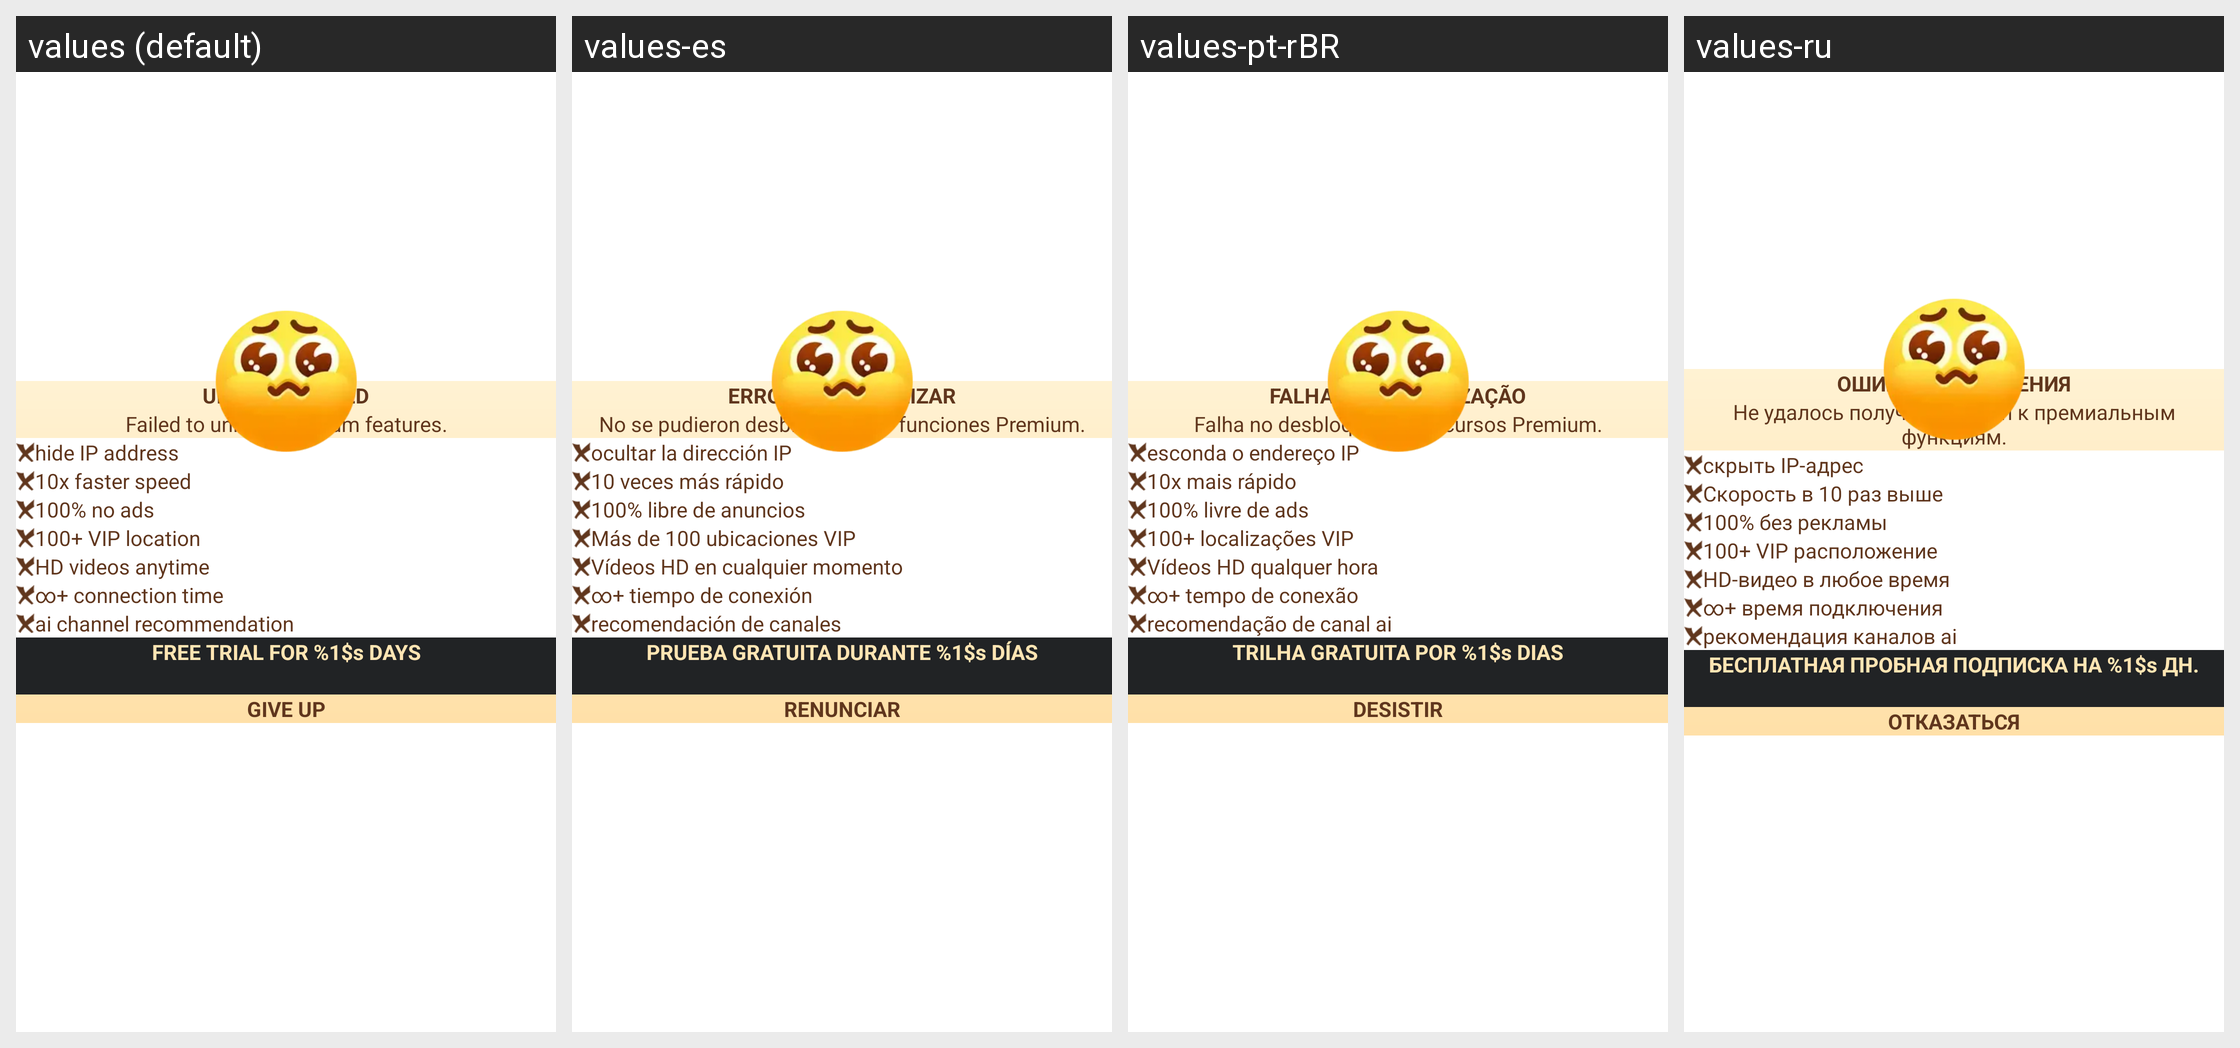

For this localized Android screen grid, give each drawn string resource with its value in every locale shown.
Android screen res/layout/sub_fail.xml rendered under 4 locales, left to right: values (default), values-es, values-pt-rBR, values-ru. Device: Nexus 5 (rendered at 1080×1920; each locale shown at half size, 540×960, under a caption strip naming it); theme Theme.MaterialComponents.DayNight.NoActionBar.
Other locales in the repository, not shown: values-ar, values-in, values-ja, values-ko, values-pt-rPT, values-th, values-tl, values-zh-rCN, values-zh-rHK, values-zh-rTW.
Strings drawn on this screen, with the default value and each locale's value (text and hints the layout hard-codes, and strings that could not be matched under every locale, appear in the picture but are not listed):

sub_pay_failed
  values: UPGRADE FAILED
  values-es: ERROR AL ACTUALIZAR
  values-pt-rBR: FALHA NA ATUAULIZAÇÃO
  values-ru: ОШИБКА ОБНОВЛЕНИЯ

sub_pay_failed_desc
  values: Failed to unlock premium features.
  values-es: No se pudieron desbloquear las funciones Premium.
  values-pt-rBR: Falha no desbloqueio de recursos Premium.
  values-ru: Не удалось получить доступ к премиальным функциям.

sub_tip_1
  values: hide IP address
  values-es: ocultar la dirección IP
  values-pt-rBR: esconda o endereço IP
  values-ru: скрыть IP-адрес

sub_tip_2
  values: 10x faster speed
  values-es: 10 veces más rápido
  values-pt-rBR: 10x mais rápido
  values-ru: Скорость в 10 раз выше

sub_tip_3
  values: 100% no ads
  values-es: 100% libre de anuncios
  values-pt-rBR: 100% livre de ads
  values-ru: 100% без рекламы

sub_tip_4
  values: 100+ VIP location
  values-es: Más de 100 ubicaciones VIP
  values-pt-rBR: 100+ localizações VIP
  values-ru: 100+ VIP расположение

sub_tip_5
  values: HD videos anytime
  values-es: Vídeos HD en cualquier momento
  values-pt-rBR: Vídeos HD qualquer hora
  values-ru: HD-видео в любое время

sub_tip_6
  values: ∞+ connection time
  values-es: ∞+ tiempo de conexión
  values-pt-rBR: ∞+ tempo de conexão
  values-ru: ∞+ время подключения

sub_tip_7
  values: ai channel recommendation
  values-es: recomendación de canales
  values-pt-rBR: recomendação de canal ai
  values-ru: рекомендация каналов ai

sub_trail_buy
  values: FREE TRIAL FOR %1$s DAYS
  values-es: PRUEBA GRATUITA DURANTE %1$s DÍAS
  values-pt-rBR: TRILHA GRATUITA POR %1$s DIAS
  values-ru: БЕСПЛАТНАЯ ПРОБНАЯ ПОДПИСКА НА %1$s ДН.

sub_retain_giveup
  values: Give up
  values-es: Renunciar
  values-pt-rBR: Desistir
  values-ru: Отказаться
